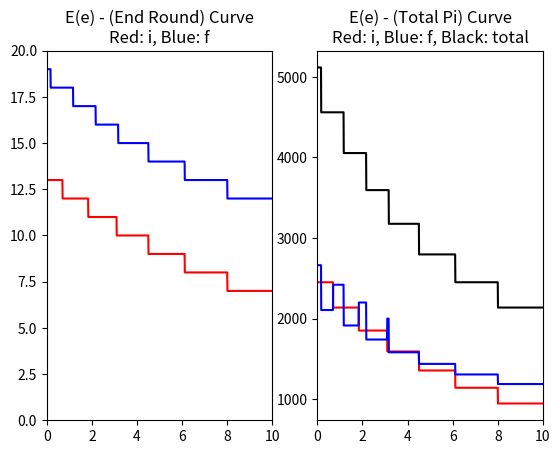

The matplotlib source for this figure:
# %%
import numpy as np
import matplotlib.pyplot as plt


# 주어진 E(e)와 초기 마일리지에 대해, '초반' 전략가의 마지막 활동 라운드와 '후반' 전략가의 마지막 활동 라운드 리턴
def end_round(e, init_mileage):
    used_mileage_i = 0
    used_mileage_f = 0
    round_i, round_f = 0, 0
    for k in range(1, 100000000):
        if used_mileage_i + (k+e) > init_mileage:
            round_i = k-1
            break
        else:
            used_mileage_i += (k+e)
    for k in range(round_i+1, 1000000):
        if used_mileage_f + (k+e) > init_mileage:
            round_f = k-1
            break
        else:
            used_mileage_f += (k+e)
    return round_i, round_f


# 각 전략가 집단이 채역가는 총 파이 리턴
def get_pi(e, init_mileage, point_list):
    round_i, round_f = end_round(e, init_mileage)
    pi_i = sum(point_list[:round_i+1])
    pi_f = sum(point_list[round_i+1:round_f+1])
    return pi_i, pi_f

########################### 여기만 조절하면 됨 ##########################
INIT_MILEAGE = 100  # 초기에 각 플레이어에게 주어지는 마일리지
POINT_LIST = [0]  # POINT_LIST[k] = k라운드 보상 포인트
# 지수적으로 증가하는 보상
INCREASE_RATE = 1.1
for k in range(1, 100):
    POINT_LIST.append(100 * INCREASE_RATE**(k-1))
########################################################################

e_list = np.arange(0, 10, 0.01).tolist()
round_i_list, round_f_list = [], []
pi_i_list, pi_f_list = [], []
for e in e_list:
    ri, rf = end_round(e, INIT_MILEAGE)
    round_i_list.append(ri)
    round_f_list.append(rf)
    pi, pf = get_pi(e, INIT_MILEAGE, POINT_LIST)
    pi_i_list.append(pi)
    pi_f_list.append(pf)


plt.figure()

plt.subplot(1,2,1)
plt.title("E(e) - (End Round) Curve\nRed: i, Blue: f")
plt.xlim([0, 10])
plt.ylim([0, 20])
plt.plot(e_list, round_i_list, color="red")
plt.plot(e_list, round_f_list, color="blue")

plt.subplot(1,2,2)
plt.title("E(e) - (Total Pi) Curve\nRed: i, Blue: f, Black: total")
plt.xlim([0, 10])
plt.plot(e_list, pi_i_list, color="red")
plt.plot(e_list, pi_f_list, color="blue")
plt.plot(e_list, list(np.array(pi_i_list)+np.array(pi_f_list)), color="black")

plt.show()
